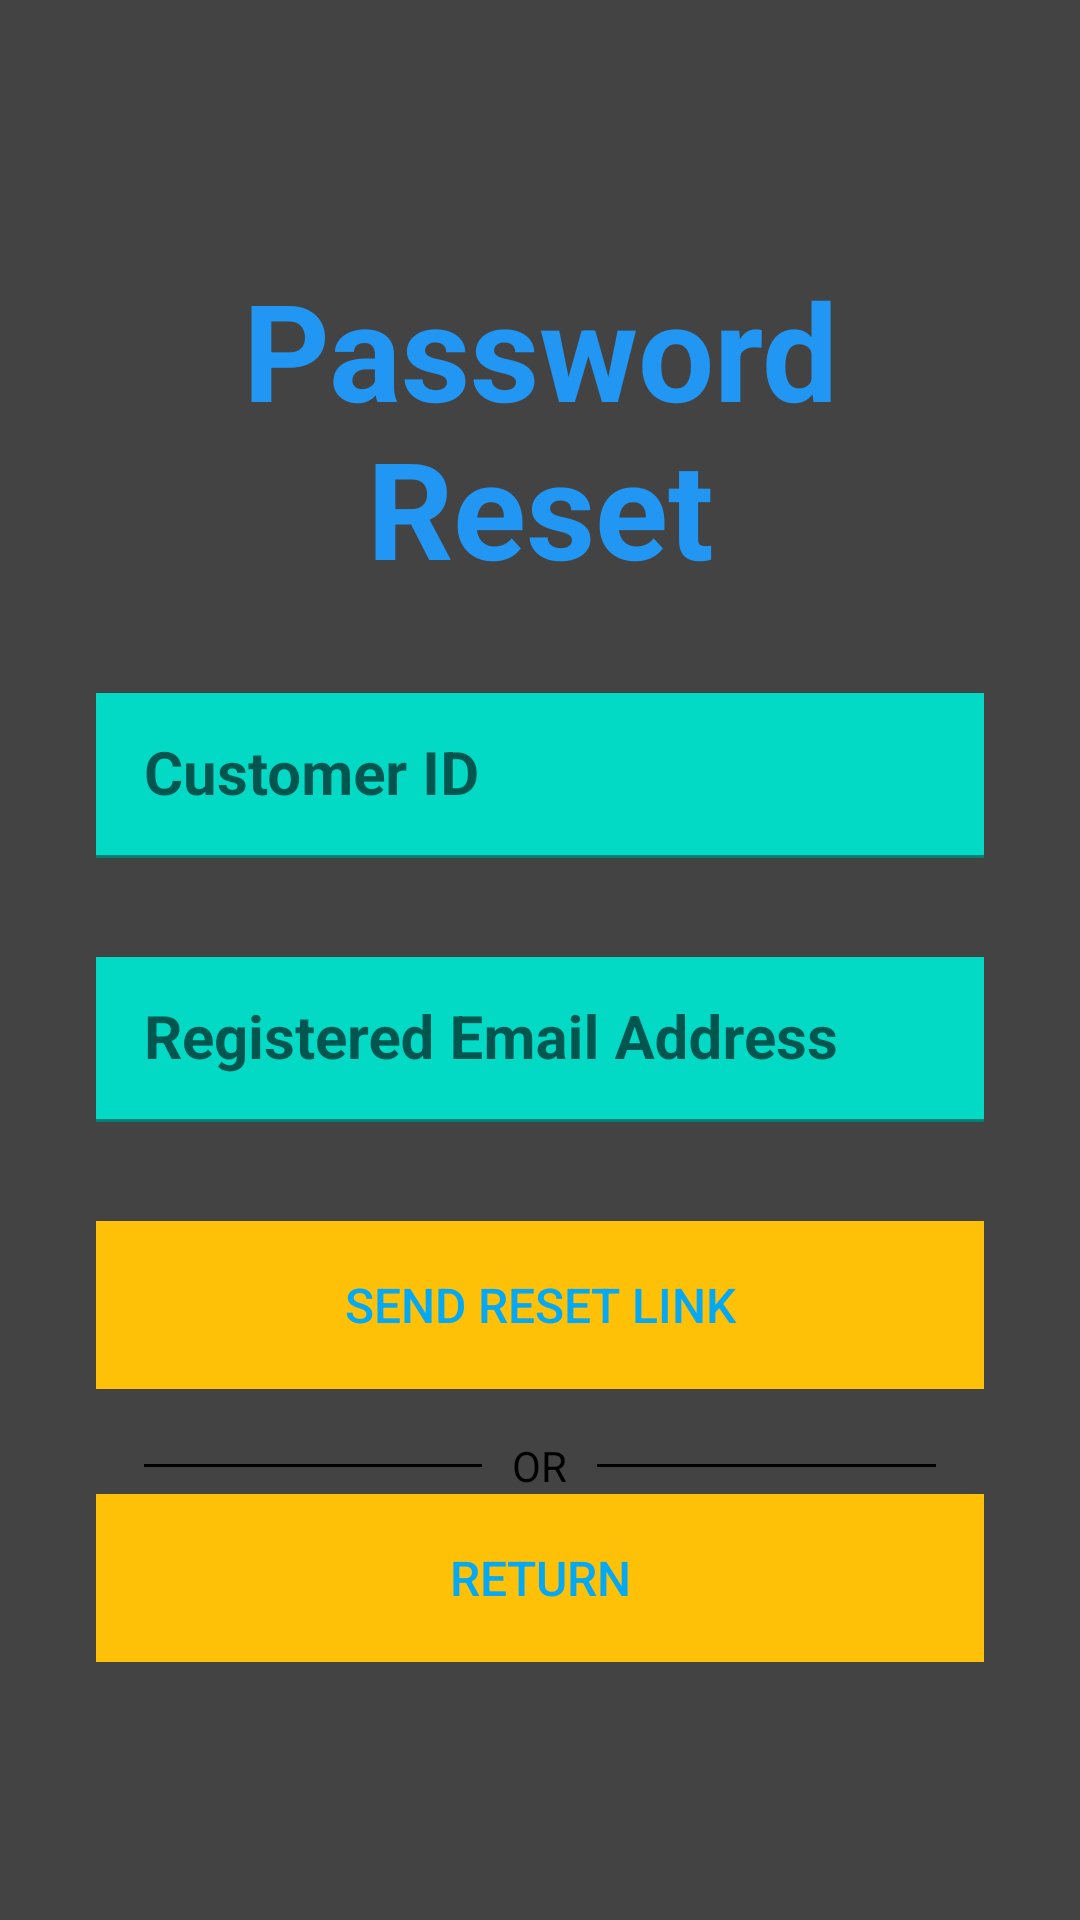

Android layout source for this screen:
<!-- AndroidManifest.xml: application theme Theme.SmartEnergyMeterApp -->
<!-- res/layout/activity_forgot_password.xml -->
<?xml version="1.0" encoding="utf-8"?>
<androidx.constraintlayout.widget.ConstraintLayout xmlns:android="http://schemas.android.com/apk/res/android"
    xmlns:app="http://schemas.android.com/apk/res-auto"
    xmlns:tools="http://schemas.android.com/tools"
    android:layout_width="match_parent"
    android:layout_height="match_parent"
    android:background="#434343"
    tools:context=".ForgotPasswordActivity">


    <LinearLayout
        android:layout_width="match_parent"
        android:layout_height="wrap_content"
        app:layout_constraintBottom_toBottomOf="parent"
        app:layout_constraintEnd_toEndOf="parent"
        app:layout_constraintStart_toStartOf="parent"
        app:layout_constraintTop_toTopOf="parent"
        android:layout_marginLeft="32dp"
        android:layout_marginRight="32dp"
        android:orientation="vertical">
        <TextView
            android:id="@+id/textView2"
            android:layout_width="match_parent"
            android:layout_height="wrap_content"
            android:text="Password Reset"
            android:textAlignment="center"
            android:textAppearance="@style/TextAppearance.AppCompat.Display2"
            android:textColor="#2196F3"
            android:textStyle="bold"
            tools:layout_editor_absoluteX="42dp"
            tools:layout_editor_absoluteY="56dp" />
        <com.google.android.material.textfield.TextInputLayout
            android:layout_width="match_parent"
            android:layout_height="56dp"
            android:layout_marginTop="32dp">

            <EditText
                android:id="@+id/id_cust"
                android:layout_width="match_parent"
                android:layout_height="55dp"
                android:background="@color/teal_200"
                android:hint="@string/customer_id"
                android:textAlignment="center"
                android:textAppearance="@style/TextAppearance.AppCompat.Medium"
                android:textSize="20sp"
                android:textStyle="bold"
                app:layout_constraintBottom_toTopOf="@+id/reset_pass_btn"
                app:layout_constraintEnd_toEndOf="parent"
                app:layout_constraintHorizontal_bias="0.5"
                app:layout_constraintStart_toStartOf="parent"
                android:inputType="number" />
        </com.google.android.material.textfield.TextInputLayout>

        <com.google.android.material.textfield.TextInputLayout
            android:layout_width="match_parent"
            android:layout_height="56dp"
            android:layout_marginTop="32dp">

            <EditText
                android:id="@+id/email_edt_text"
                android:layout_width="match_parent"
                android:layout_height="55dp"
                android:background="@color/teal_200"
                android:hint="@string/email_hint"
                android:textAlignment="center"
                android:textAppearance="@style/TextAppearance.AppCompat.Medium"
                android:textSize="20sp"
                android:textStyle="bold"
                app:layout_constraintBottom_toTopOf="@+id/reset_pass_btn"
                app:layout_constraintEnd_toEndOf="parent"
                app:layout_constraintHorizontal_bias="0.5"
                app:layout_constraintStart_toStartOf="parent"
                android:inputType="text" />
        </com.google.android.material.textfield.TextInputLayout>

        <Button
            android:id="@+id/reset_pass_btn"
            style="@style/Widget.AppCompat.Button.Borderless"
            android:layout_width="match_parent"
            android:layout_height="56dp"
            android:layout_marginTop="32dp"
            android:background="#FFC107"
            android:text="@string/get_password_link"
            android:textColor="#03A9F4"
            android:textSize="16sp"
            app:layout_constraintBottom_toTopOf="@+id/back_btn"
            app:layout_constraintVertical_bias="0.462"
            tools:layout_editor_absoluteX="0dp" />

        <RelativeLayout
            android:layout_width="match_parent"
            android:layout_height="wrap_content"
            android:layout_marginTop="16dp">

            <TextView
                android:id="@+id/tvText"
                android:layout_width="wrap_content"
                android:layout_height="wrap_content"
                android:layout_centerHorizontal="true"
                android:layout_marginLeft="10dp"
                android:layout_marginRight="10dp"
                android:text="OR"
                android:textColor="#000000" />

            <View
                android:layout_width="match_parent"
                android:layout_height="1dp"
                android:layout_centerVertical="true"
                android:layout_marginStart="16dp"
                android:layout_toStartOf="@id/tvText"
                android:background="#000000" />

            <View
                android:layout_width="match_parent"
                android:layout_height="1dp"
                android:layout_centerVertical="true"
                android:layout_marginEnd="16dp"
                android:layout_toEndOf="@id/tvText"
                android:background="#000000" />

        </RelativeLayout>

        <Button
            android:id="@+id/back_btn"
            style="@style/Widget.AppCompat.Button.Borderless"
            android:layout_width="match_parent"
            android:layout_height="56dp"
            android:background="#FFC107"
            android:text="@string/back"
            android:textColor="#03A9F4"
            android:textSize="16sp"
            app:layout_constraintBottom_toBottomOf="parent"
            app:layout_constraintTop_toTopOf="parent"
            app:layout_constraintVertical_bias="0.802"
            tools:layout_editor_absoluteX="2dp" />
    </LinearLayout>

</androidx.constraintlayout.widget.ConstraintLayout>
<!-- resources referenced by this layout -->
<resources>
  <string name="back">Return</string>
  <string name="customer_id">Customer ID</string>
  <string name="email_hint">Registered Email Address</string>
  <string name="get_password_link">Send Reset Link</string>
  <style name="Theme.SmartEnergyMeterApp" parent="Theme.MaterialComponents.DayNight.DarkActionBar">
          
          <item name="colorPrimary">@color/purple_500</item>
          <item name="colorPrimaryVariant">@color/purple_700</item>
          <item name="colorOnPrimary">@color/white</item>
          
          <item name="colorSecondary">@color/teal_200</item>
          <item name="colorSecondaryVariant">@color/teal_700</item>
          <item name="colorOnSecondary">@color/black</item>
          
          <item name="android:statusBarColor" tools:targetApi="l">?attr/colorPrimaryVariant</item>
          
      </style>
  <!-- not gathered from this repository: default colours our renderer supplied (Android Studio template values) -->
  <color name="purple_500">#FF6200EE</color>
  <color name="purple_700">#FF3700B3</color>
  <color name="teal_200">#FF03DAC5</color>
  <color name="teal_700">#FF018786</color>
  <color name="black">#FF000000</color>
  <color name="white">#FFFFFFFF</color>
</resources>
